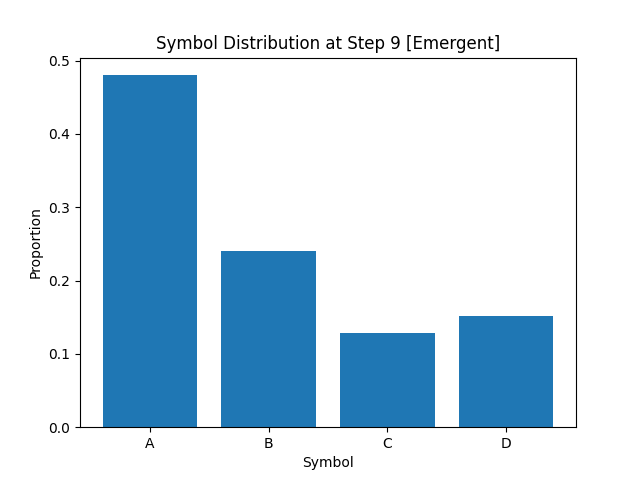

The table this chart was drawn from, first rows:
A, B, C, D
4.799999999999999822e-01
2.404999999999999916e-01
1.283749999999999891e-01
1.511250000000000093e-01
